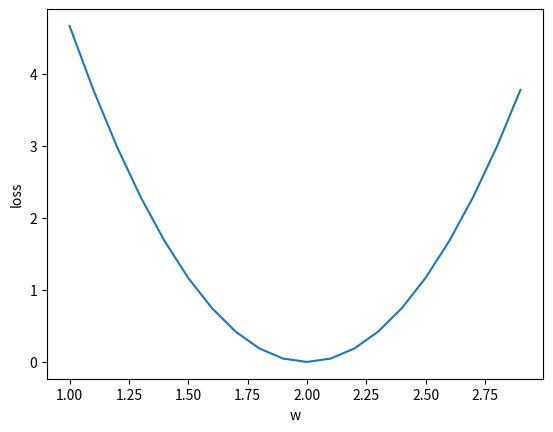

Source code (Python):
import numpy as np
import matplotlib.pyplot as plt

x_data = np.array([1, 2, 3])
y_data = np.array([2, 4, 6])

w_list = []
loss_list = []

def forward(x):
    return x * w

def loss(x, y):
    y_pred = forward(x)
    temp = (y_pred - y) ** 2
    return temp.sum() / len(x)


if __name__ == '__main__':
    for w in np.arange(1, 3, 0.1):
        w_list.append(w)
        loss_val = loss(x_data, y_data)
        loss_list.append(loss_val)

    plt.plot(w_list, loss_list)
    plt.xlabel('w')
    plt.ylabel('loss')
    plt.show()
